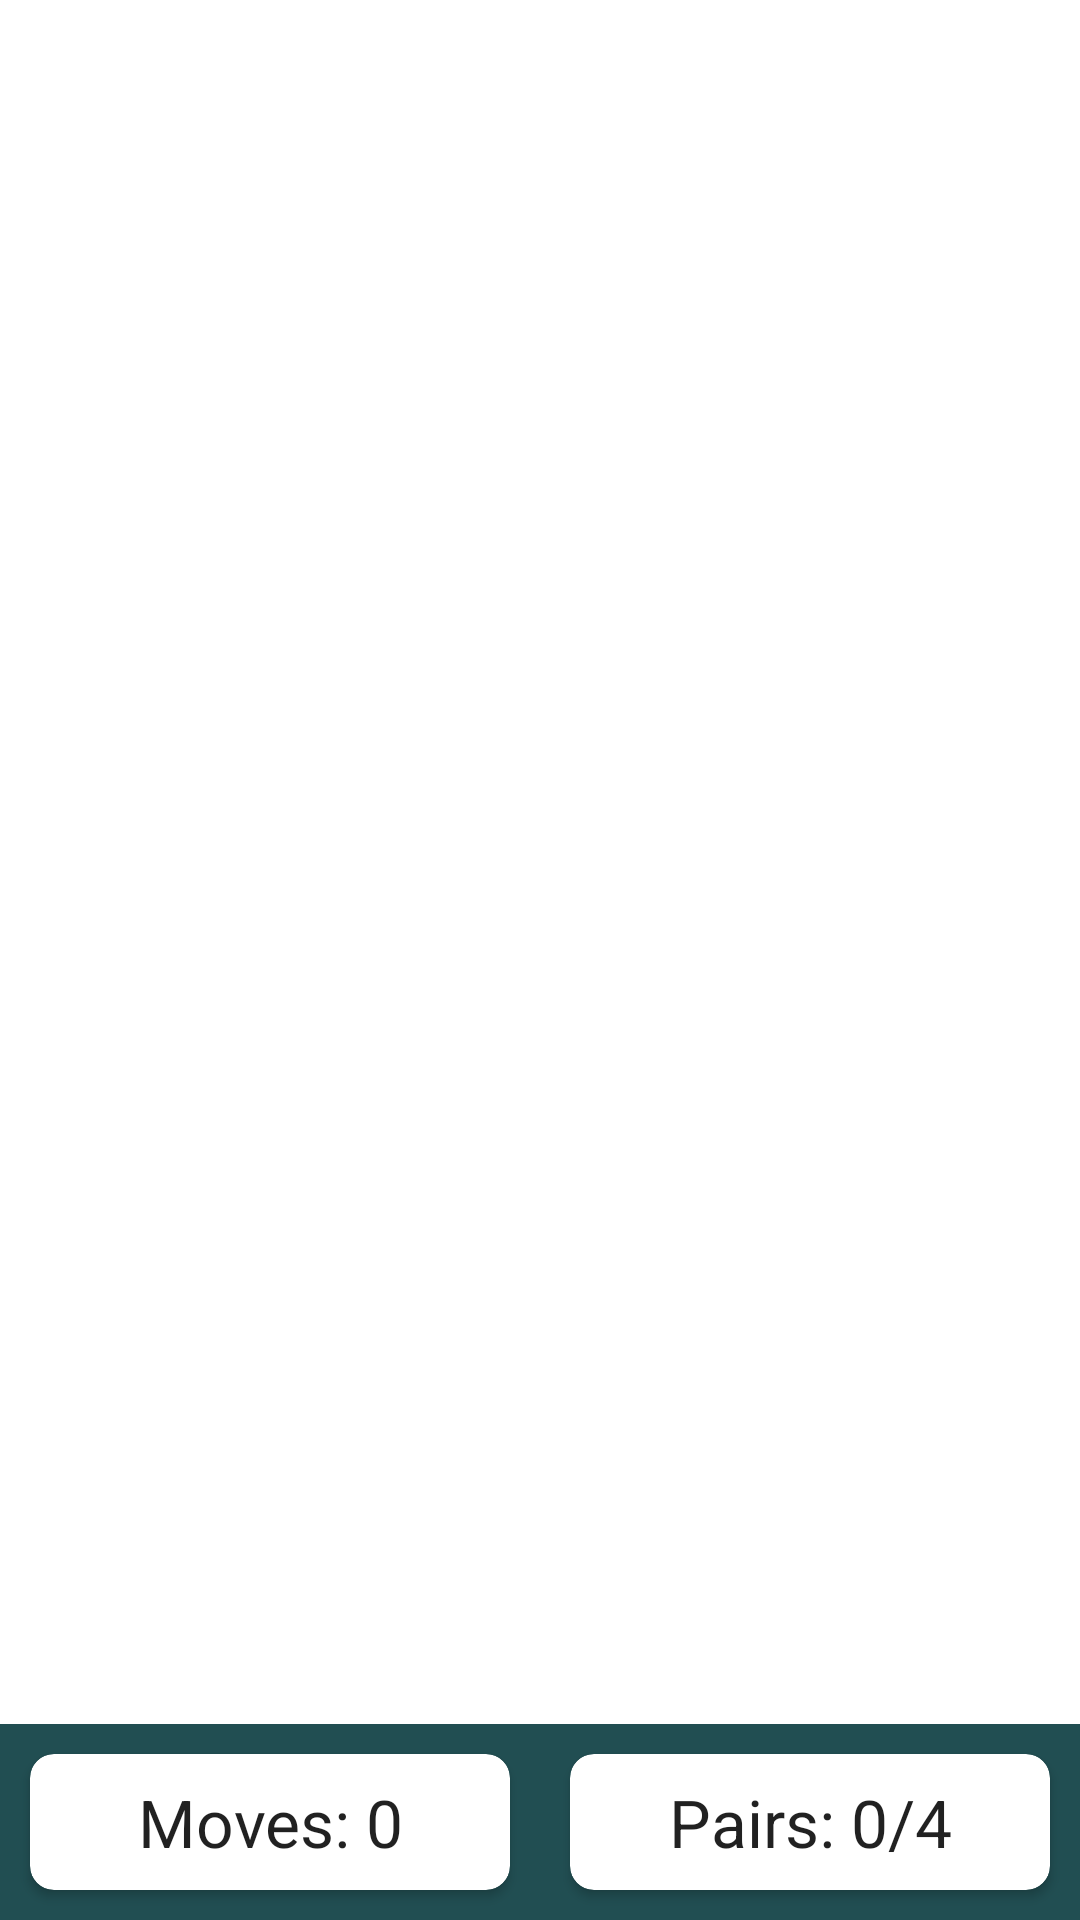

Android layout source for this screen:
<!-- AndroidManifest.xml: application theme Theme.MemoryGameApp -->
<!-- res/layout/activity_main.xml -->
<?xml version="1.0" encoding="utf-8"?>
<androidx.coordinatorlayout.widget.CoordinatorLayout xmlns:android="http://schemas.android.com/apk/res/android"
    xmlns:app="http://schemas.android.com/apk/res-auto"
    xmlns:tools="http://schemas.android.com/tools"
    android:id="@+id/clRoot"
    android:layout_width="match_parent"
    android:layout_height="match_parent"
    android:layout_gravity="center"
    tools:context=".MainActivity">


    <androidx.constraintlayout.widget.ConstraintLayout

        android:layout_width="match_parent"
        android:layout_height="match_parent">



    <LinearLayout
        android:id="@+id/llGameInfo"
        android:layout_width="0dp"
        android:layout_height="wrap_content"
        android:background="?attr/colorSecondaryVariant"
        android:orientation="horizontal"
        app:layout_constraintBottom_toBottomOf="parent"
        app:layout_constraintEnd_toEndOf="parent"
        app:layout_constraintStart_toStartOf="parent">

        <androidx.cardview.widget.CardView
            android:layout_width="match_parent"
            android:layout_height="match_parent"
            android:layout_margin="10dp"
            android:layout_weight="1"
            app:cardCornerRadius="8dp">

            <TextView
                android:id="@+id/tvNumMoves"
                android:layout_width="match_parent"
                android:layout_height="match_parent"
                android:gravity="center"
                android:padding="8dp"
                android:text="Moves: 0"
                android:textAppearance="@style/TextAppearance.AppCompat.Large" />
        </androidx.cardview.widget.CardView>

        <androidx.cardview.widget.CardView
            android:layout_width="match_parent"
            android:layout_height="match_parent"
            android:layout_margin="10dp"
            android:layout_weight="1"
            app:cardCornerRadius="8dp">

            <TextView
                android:id="@+id/tvNumPairs"
                android:layout_width="match_parent"
                android:layout_height="match_parent"
                android:gravity="center"
                android:padding="8dp"
                android:text="Pairs: 0/4"
                android:textAppearance="@style/TextAppearance.AppCompat.Large" />
        </androidx.cardview.widget.CardView>
    </LinearLayout>

    <androidx.recyclerview.widget.RecyclerView
        android:id="@+id/rvBoard"
        android:layout_width="0dp"
        android:layout_height="0dp"
        android:layout_marginTop="8dp"
        android:layout_marginBottom="8dp"
        android:overScrollMode="never"
        app:layout_constraintBottom_toTopOf="@+id/llGameInfo"
        app:layout_constraintEnd_toEndOf="parent"
        app:layout_constraintStart_toStartOf="parent"
        app:layout_constraintTop_toTopOf="parent" />
</androidx.constraintlayout.widget.ConstraintLayout></androidx.coordinatorlayout.widget.CoordinatorLayout>
<!-- resources referenced by this layout -->
<resources>
  <style name="Theme.MemoryGameApp" parent="Theme.MaterialComponents.DayNight.DarkActionBar">
          
          <item name="colorPrimary">@color/blue_dark</item>
          <item name="colorPrimaryVariant">@color/blue_darkest</item>
          <item name="colorOnPrimary">@color/white</item>
          
          <item name="colorSecondary">@color/blue_gray</item>
          <item name="colorSecondaryVariant">@color/blue_gray</item>
          <item name="colorOnSecondary">@color/black</item>
          
          <item name="android:statusBarColor" tools:targetApi="l">?attr/colorPrimaryVariant</item>
          
      </style>
  <color name="blue_dark">#41969E</color>
  <color name="blue_darkest">#3A5052</color>
  <color name="white">#FFFFFFFF</color>
  <color name="blue_gray">#214E52</color>
  <color name="black">#FF000000</color>
</resources>
